Run: headless pygame with SDL's dummy video driver; simulated clock (each Clock.tick advances the game by its frame time, no real sleeping); random seed 0; keys injected as events and as key.get_pressed() state; no mouse input.
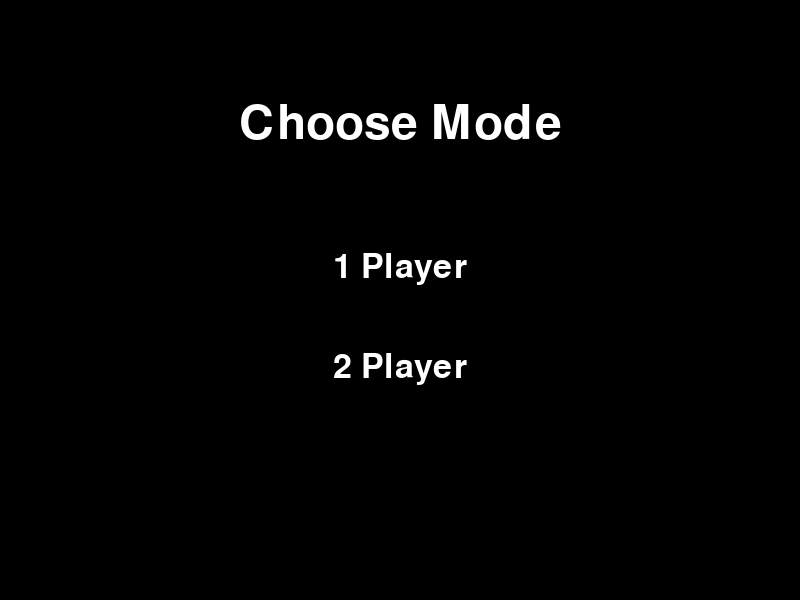
Frame 1 of 4 · flips 1–60 · no input
Frame 2 of 4 · flips 61–180 · tapped SPACE, RETURN · held RIGHT (→), D · screen unchanged from frame 1, image omitted
Frame 3 of 4 · flips 181–300 · held DOWN (↓), S · screen unchanged from frame 2, image omitted
Frame 4 of 4 · flips 301–420 · held LEFT (←), A, UP (↑), W · screen unchanged from frame 3, image omitted

The pygame program that drew these frames:

import pygame  # Import the Pygame library
import sys  # Import sys to close the game properly

# Initialize Pygame
pygame.init()

# Screen dimensions
screen_width = 800  # Width of the screen
screen_height = 600  # Height of the screen

# Colors (RGB format)
white = (255, 255, 255)
black = (0, 0, 0)
magenta = (255, 0, 255)
green = (0, 255, 0)

# Create the screen
screen = pygame.display.set_mode((screen_width, screen_height))  # Create a screen of 800x600
pygame.display.set_caption("Pong")  # Set the title of the window

# Clock for controlling frame rate
clock = pygame.time.Clock()

# Paddle properties
paddle_width = 20  # Width of the paddle
paddle_height = 100  # Height of the paddle
paddle_speed = 7  # Speed of the paddle

# Ball properties
ball_width = 20  # Width and height of the ball (since it's a square)
ball_speed_x = 5  # Ball speed along the x-axis
ball_speed_y = 5  # Ball speed along the y-axis

# Initial positions of the paddles and ball
player1_x = 20  # X position of player 1's paddle
player1_y = screen_height // 2 - paddle_height // 2  # Y position of player 1's paddle (centered)

player2_x = screen_width - 20 - paddle_width  # X position of player 2's paddle
player2_y = screen_height // 2 - paddle_height // 2  # Y position of player 2's paddle (centered)

ball_x = screen_width // 2 - ball_width // 2  # X position of the ball (centered)
ball_y = screen_height // 2 - ball_width // 2  # Y position of the ball (centered)

# Scores for player 1 and player 2
score_player1 = 0
score_player2 = 0

# Font for displaying scores
font = pygame.font.SysFont("comicsans", 50)  # Font for score display
menu_font = pygame.font.SysFont("comicsans", 70)  # Font for menu


# Draw paddles, ball, and scores on the screen
def draw():
    screen.fill(black)  # Fill the screen with black (clear screen)
    
    # Draw paddles (player 1 and player 2)
    pygame.draw.rect(screen, magenta, (player1_x, player1_y, paddle_width, paddle_height))  # Player 1 paddle
    pygame.draw.rect(screen, green, (player2_x, player2_y, paddle_width, paddle_height))  # Player 2 paddle
    
    # Draw ball
    pygame.draw.rect(screen, white, (ball_x, ball_y, ball_width, ball_width))  # Ball
    
    # Render and display the scores
    score_text1 = font.render(f"{score_player1}", True, magenta)  # Player 1's score
    score_text2 = font.render(f"{score_player2}", True, green)  # Player 2's score
    screen.blit(score_text1, (screen_width // 4, 20))  # Position player 1's score on the left
    screen.blit(score_text2, (screen_width * 3 // 4, 20))  # Position player 2's score on the right
    
    pygame.display.update()


# Display the menu and get the player's choice
def display_menu():
    run = True
    while run:
        screen.fill(black)
        title_text = menu_font.render("Choose Mode", True, white)
        one_player_text = font.render("1 Player", True, white)
        two_player_text = font.render("2 Player", True, white)
        
        screen.blit(title_text, (screen_width // 2 - title_text.get_width() // 2, 100))
        screen.blit(one_player_text, (screen_width // 2 - one_player_text.get_width() // 2, 250))
        screen.blit(two_player_text, (screen_width // 2 - two_player_text.get_width() // 2, 350))
        
        pygame.display.update()
        
        for event in pygame.event.get():
            if event.type == pygame.QUIT:
                pygame.quit()
                sys.exit()
            if event.type == pygame.KEYDOWN:
                if event.key == pygame.K_1:  # 1-player mode
                    return 1
                elif event.key == pygame.K_2:  # 2-player mode
                    return 2


# Main game loop
def main():
    global player1_y, player2_y, ball_x, ball_y, ball_speed_x, ball_speed_y, score_player1, score_player2
    
    player_mode = display_menu()  # Choose between 1-player or 2-player mode
    running = True

    while running:
        clock.tick(60)  # Run at 60 frames per second
        
        for event in pygame.event.get():
            if event.type == pygame.QUIT:
                running = False
        
        keys = pygame.key.get_pressed()
        
        if keys[pygame.K_ESCAPE]:  # Quit if ESC is pressed
            running = False
        
        # Player 1 movement
        if keys[pygame.K_w] and player1_y > 0:
            player1_y -= paddle_speed
        if keys[pygame.K_s] and player1_y < screen_height - paddle_height:
            player1_y += paddle_speed
        
        # Player 2 movement (AI or player-controlled)
        if player_mode == 2:  # Two-player mode
            if keys[pygame.K_UP] and player2_y > 0:
                player2_y -= paddle_speed
            if keys[pygame.K_DOWN] and player2_y < screen_height - paddle_height:
                player2_y += paddle_speed
        else:  # AI mode for Player 2
            if player2_y + paddle_height // 2 < ball_y:  # AI moves down
                player2_y += paddle_speed
            elif player2_y + paddle_height // 2 > ball_y:  # AI moves up
                player2_y -= paddle_speed

        # Move the ball
        ball_x += ball_speed_x
        ball_y += ball_speed_y
        
        # Ball collision with walls
        if ball_y <= 0 or ball_y >= screen_height - ball_width:
            ball_speed_y *= -1
        
        # Ball collision with paddles
        if (ball_x <= player1_x + paddle_width and player1_y < ball_y < player1_y + paddle_height):
            ball_speed_x *= -1
        
        if (ball_x + ball_width >= player2_x and player2_y < ball_y < player2_y + paddle_height):
            ball_speed_x *= -1
        
        # Ball out of bounds
        if ball_x <= 0:  # Player 2 scores
            score_player2 += 1
            ball_x = screen_width // 2 - ball_width // 2
            ball_y = screen_height // 2 - ball_width // 2
            ball_speed_x *= -1
        
        if ball_x >= screen_width:  # Player 1 scores
            score_player1 += 1
            ball_x = screen_width // 2 - ball_width // 2
            ball_y = screen_height // 2 - ball_width // 2
            ball_speed_x *= -1
        
        draw()
    
    pygame.quit()
    sys.exit()


# Run the game
main()
